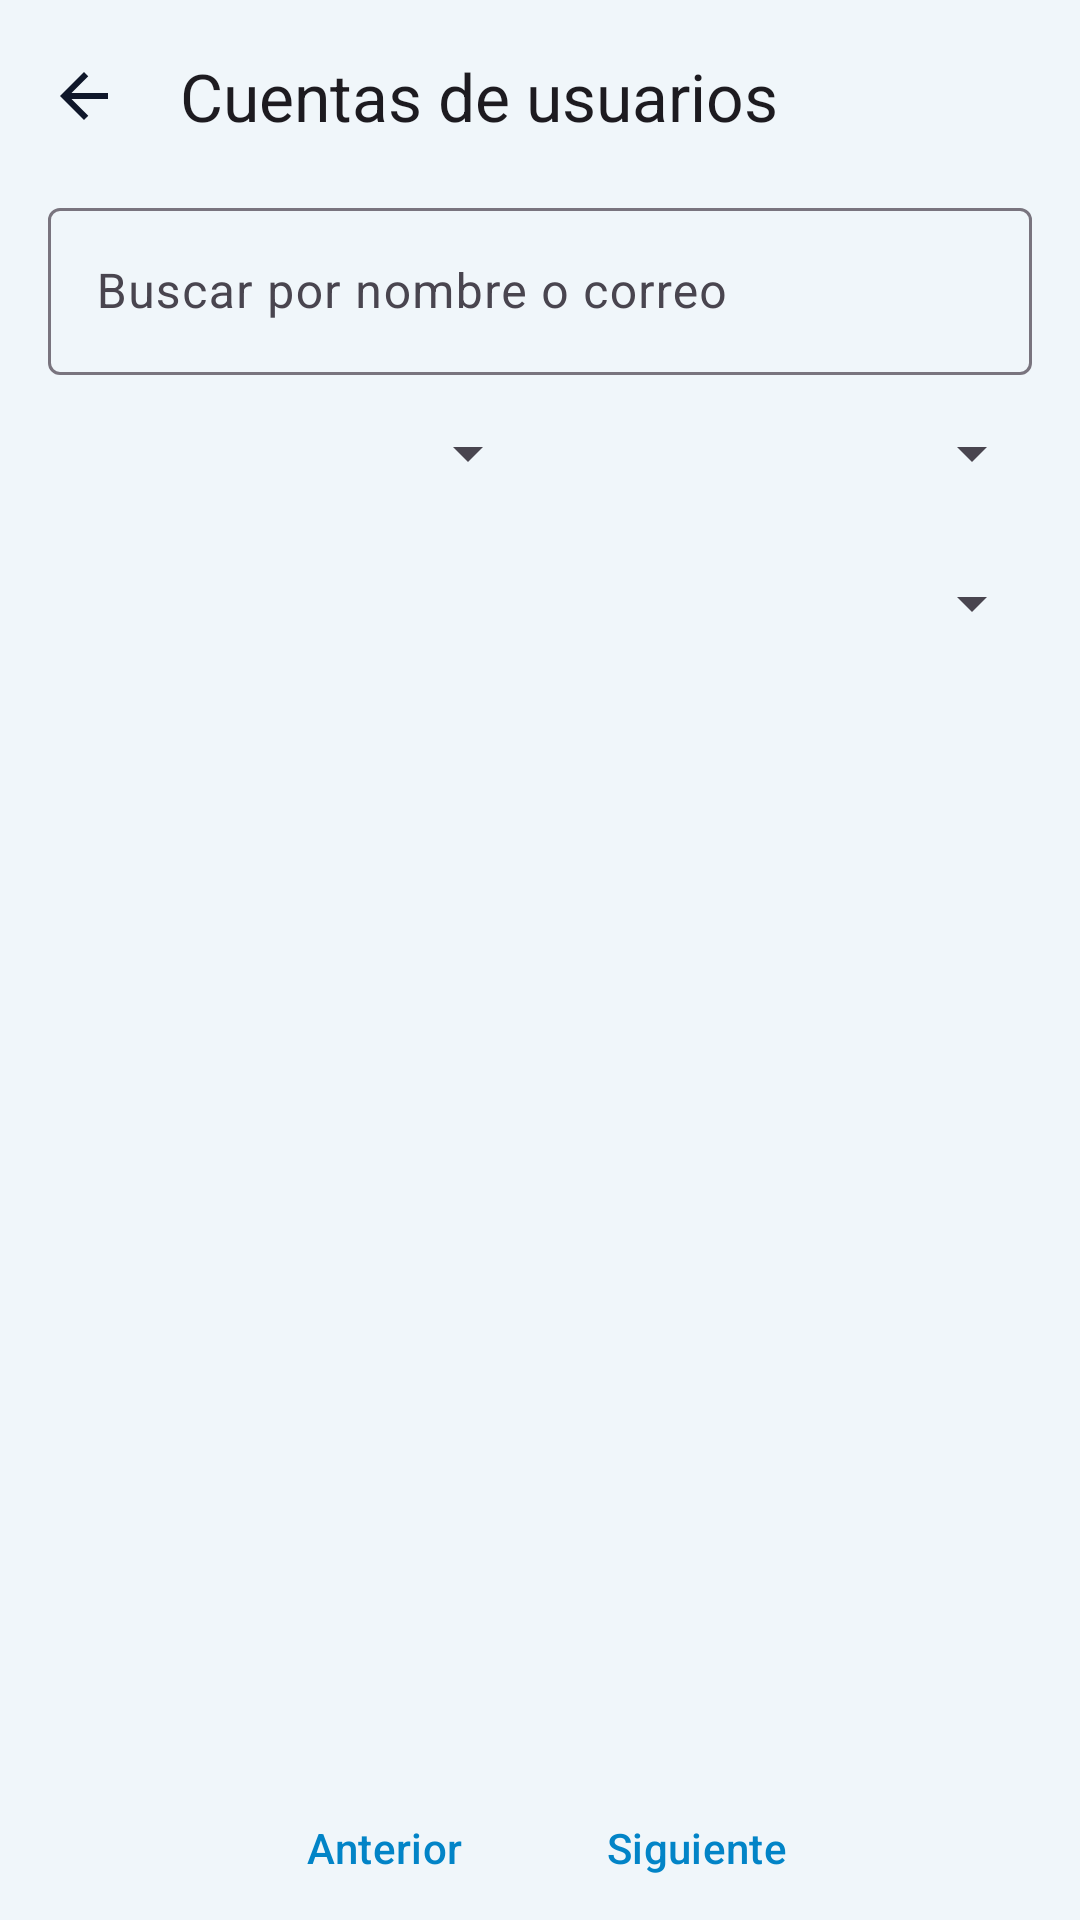

Reconstruct the res/layout file that produces this screen, plus the resources it refers to.
<!-- AndroidManifest.xml: application theme Theme.Appmovil -->
<!-- res/layout/activity_gestion_cuentas.xml -->
<?xml version="1.0" encoding="utf-8"?>
<LinearLayout xmlns:android="http://schemas.android.com/apk/res/android" xmlns:app="http://schemas.android.com/apk/res-auto"
    android:id="@+id/accountsRoot" android:layout_width="match_parent" android:layout_height="match_parent" android:orientation="vertical" android:background="@color/app_background">
    <com.google.android.material.appbar.MaterialToolbar android:id="@+id/accountsToolbar" android:layout_width="match_parent" android:layout_height="?attr/actionBarSize" app:title="Cuentas de usuarios" app:navigationIcon="@drawable/ic_arrow_back"/>
    <com.google.android.material.textfield.TextInputLayout style="@style/Widget.Material3.TextInputLayout.OutlinedBox" android:layout_width="match_parent" android:layout_height="wrap_content" android:layout_marginHorizontal="16dp" android:hint="Buscar por nombre o correo" app:endIconMode="clear_text">
        <com.google.android.material.textfield.TextInputEditText android:id="@+id/accountsSearch" android:layout_width="match_parent" android:layout_height="wrap_content" android:inputType="text" android:maxLength="100" android:singleLine="true" android:imeOptions="actionSearch"/>
    </com.google.android.material.textfield.TextInputLayout>
    <LinearLayout android:layout_width="match_parent" android:layout_height="wrap_content" android:orientation="horizontal" android:paddingHorizontal="12dp">
        <Spinner android:id="@+id/accountsState" android:layout_width="0dp" android:layout_weight="1" android:layout_height="52dp" android:contentDescription="Filtrar por estado de cuenta"/>
        <Spinner android:id="@+id/accountsRole" android:layout_width="0dp" android:layout_weight="1" android:layout_height="52dp" android:contentDescription="Filtrar por rol"/>
    </LinearLayout>
    <Spinner android:id="@+id/accountsVerified" android:layout_width="match_parent" android:layout_height="48dp" android:layout_marginHorizontal="12dp" android:contentDescription="Filtrar por verificación de correo"/>
    <TextView android:id="@+id/accountsStatus" android:layout_width="match_parent" android:layout_height="wrap_content" android:paddingHorizontal="16dp" android:paddingVertical="8dp" android:textColor="@color/app_text_secondary" android:accessibilityLiveRegion="polite"/>
    <ProgressBar android:id="@+id/accountsProgress" android:layout_width="32dp" android:layout_height="32dp" android:layout_gravity="center" android:visibility="gone"/>
    <androidx.core.widget.NestedScrollView android:id="@+id/accountsScroll" android:layout_width="match_parent" android:layout_height="0dp" android:layout_weight="1">
        <LinearLayout android:id="@+id/accountsItems" android:layout_width="match_parent" android:layout_height="wrap_content" android:orientation="vertical" android:padding="16dp"/>
    </androidx.core.widget.NestedScrollView>
    <LinearLayout android:layout_width="match_parent" android:layout_height="wrap_content" android:gravity="center" android:orientation="horizontal">
        <com.google.android.material.button.MaterialButton android:id="@+id/accountsPrevious" style="@style/Widget.Material3.Button.TextButton" android:layout_width="wrap_content" android:layout_height="48dp" android:text="Anterior"/>
        <TextView android:id="@+id/accountsPage" android:layout_width="wrap_content" android:layout_height="wrap_content" android:paddingHorizontal="8dp" android:textColor="@color/app_text_primary"/>
        <com.google.android.material.button.MaterialButton android:id="@+id/accountsNext" style="@style/Widget.Material3.Button.TextButton" android:layout_width="wrap_content" android:layout_height="48dp" android:text="Siguiente"/>
    </LinearLayout>
</LinearLayout>
<!-- resources referenced by this layout -->
<resources>
  <color name="app_background">#F0F6FA</color>
  <color name="app_text_primary">#0F172A</color>
  <color name="app_text_secondary">#475569</color>
  <!-- drawable ic_arrow_back (drawable) -->
  <vector xmlns:android="http://schemas.android.com/apk/res/android"
      android:width="24dp"
      android:height="24dp"
      android:viewportWidth="24"
      android:viewportHeight="24">
      <path
          android:fillColor="#0F172A"
          android:pathData="M20,11H7.83l5.59,-5.59L12,4l-8,8l8,8l1.42,-1.41L7.83,13H20z" />
  </vector>
  <style name="Theme.Appmovil" parent="Base.Theme.Appmovil" />
  <style name="Base.Theme.Appmovil" parent="Theme.Material3.Light.NoActionBar">
          <item name="colorPrimary">@color/app_primary</item>
          <item name="colorSecondary">@color/app_secondary</item>
          <item name="android:colorAccent">@color/app_primary</item>
          <item name="android:navigationBarColor">@color/white</item>
          <item name="android:statusBarColor">@color/white</item>
          <item name="android:windowLightStatusBar">true</item>
      </style>
  <color name="app_primary">#0284C7</color>
  <color name="app_secondary">#0D9488</color>
  <color name="white">#FFFFFFFF</color>
</resources>
